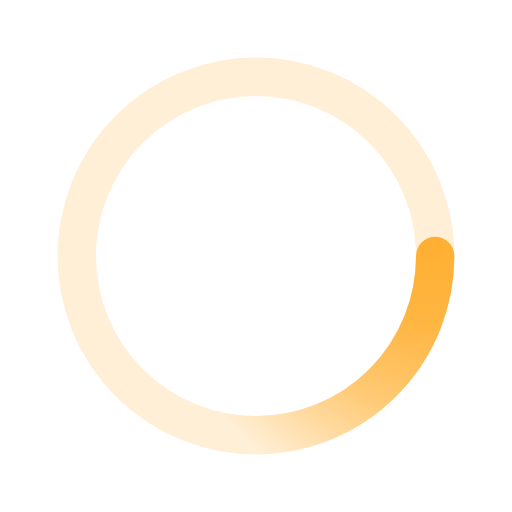
t = 0.00 s
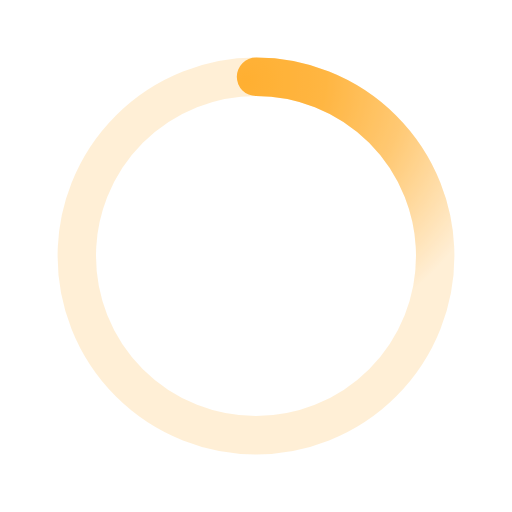
t = 0.50 s
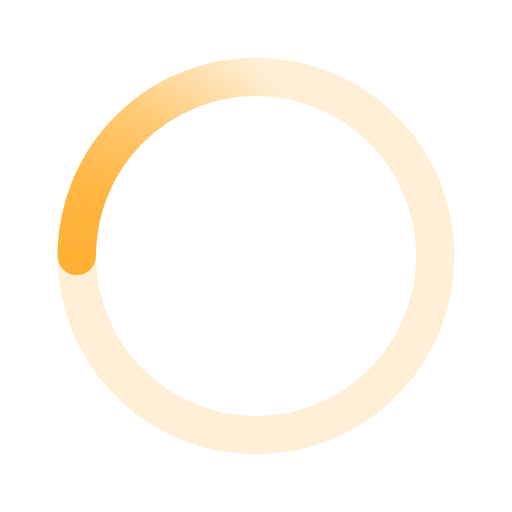
t = 1.00 s
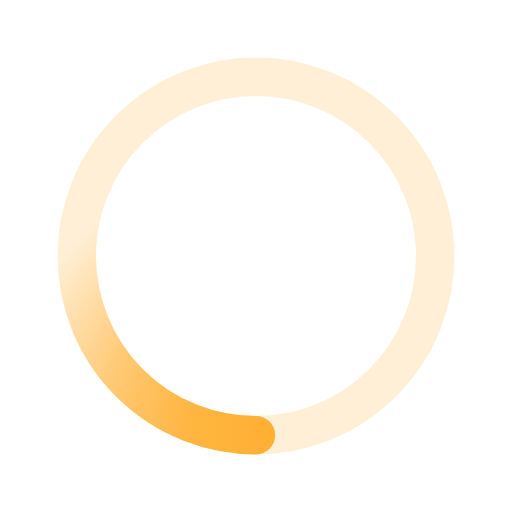
t = 1.50 s

The animated SVG that drew these frames (rendered in a browser with its animation timeline set to each time). Animation: 1 SMIL element (animateTransform=1); one cycle of 2.00 s, repeats indefinitely.

﻿<svg xmlns='http://www.w3.org/2000/svg' viewBox='0 0 200 200'><radialGradient id='a5' cx='.66' fx='.66' cy='.3125' fy='.3125' gradientTransform='scale(1.5)'><stop offset='0' stop-color='#FFB032'></stop><stop offset='.3' stop-color='#FFB032' stop-opacity='.9'></stop><stop offset='.6' stop-color='#FFB032' stop-opacity='.6'></stop><stop offset='.8' stop-color='#FFB032' stop-opacity='.3'></stop><stop offset='1' stop-color='#FFB032' stop-opacity='0'></stop></radialGradient><circle transform-origin='center' fill='none' stroke='url(#a5)' stroke-width='15' stroke-linecap='round' stroke-dasharray='200 1000' stroke-dashoffset='0' cx='100' cy='100' r='70'><animateTransform type='rotate' attributeName='transform' calcMode='spline' dur='2' values='360;0' keyTimes='0;1' keySplines='0 0 1 1' repeatCount='indefinite'></animateTransform></circle><circle transform-origin='center' fill='none' opacity='.2' stroke='#FFB032' stroke-width='15' stroke-linecap='round' cx='100' cy='100' r='70'></circle></svg>